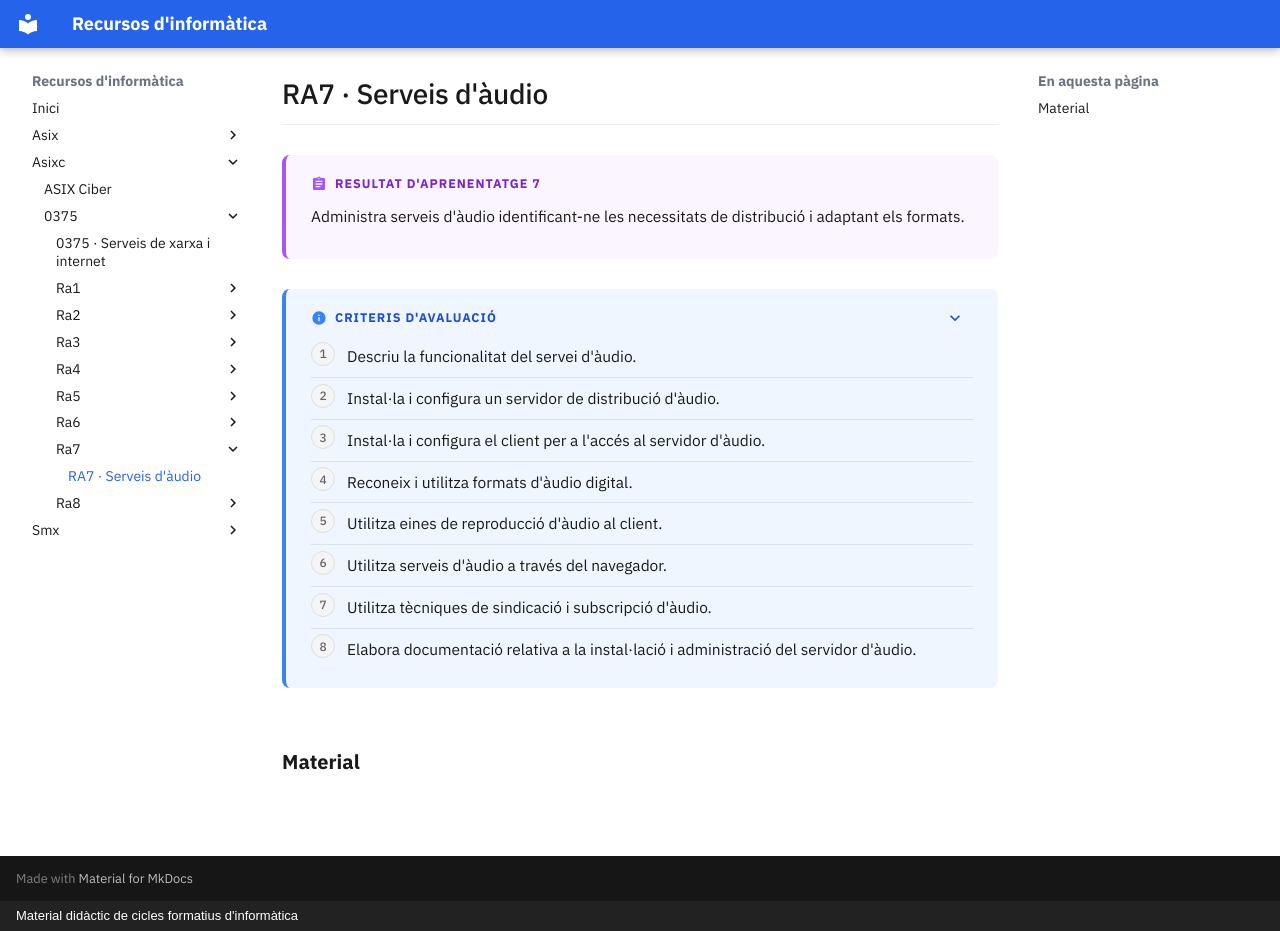

repository: surikata3k/recursos · page: asixc/0375/ra7/index.html · generator: mkdocs · copyright: Material didàctic de cicles formatius d'informàtica

---
title: "RA7 · Serveis d'àudio"
description: "Administra serveis d'àudio identificant-ne les necessitats de distribució i adaptant els formats."
nivell: ra
---

# RA7 · Serveis d'àudio

!!! abstract "Resultat d'aprenentatge 7"

    Administra serveis d'àudio identificant-ne les necessitats de distribució i adaptant els formats.

??? info "Criteris d'avaluació"

    1. Descriu la funcionalitat del servei d'àudio.
    2. Instal·la i configura un servidor de distribució d'àudio.
    3. Instal·la i configura el client per a l'accés al servidor d'àudio.
    4. Reconeix i utilitza formats d'àudio digital.
    5. Utilitza eines de reproducció d'àudio al client.
    6. Utilitza serveis d'àudio a través del navegador.
    7. Utilitza tècniques de sindicació i subscripció d'àudio.
    8. Elabora documentació relativa a la instal·lació i administració del servidor d'àudio.

## Material

<!-- llistat-material -->
